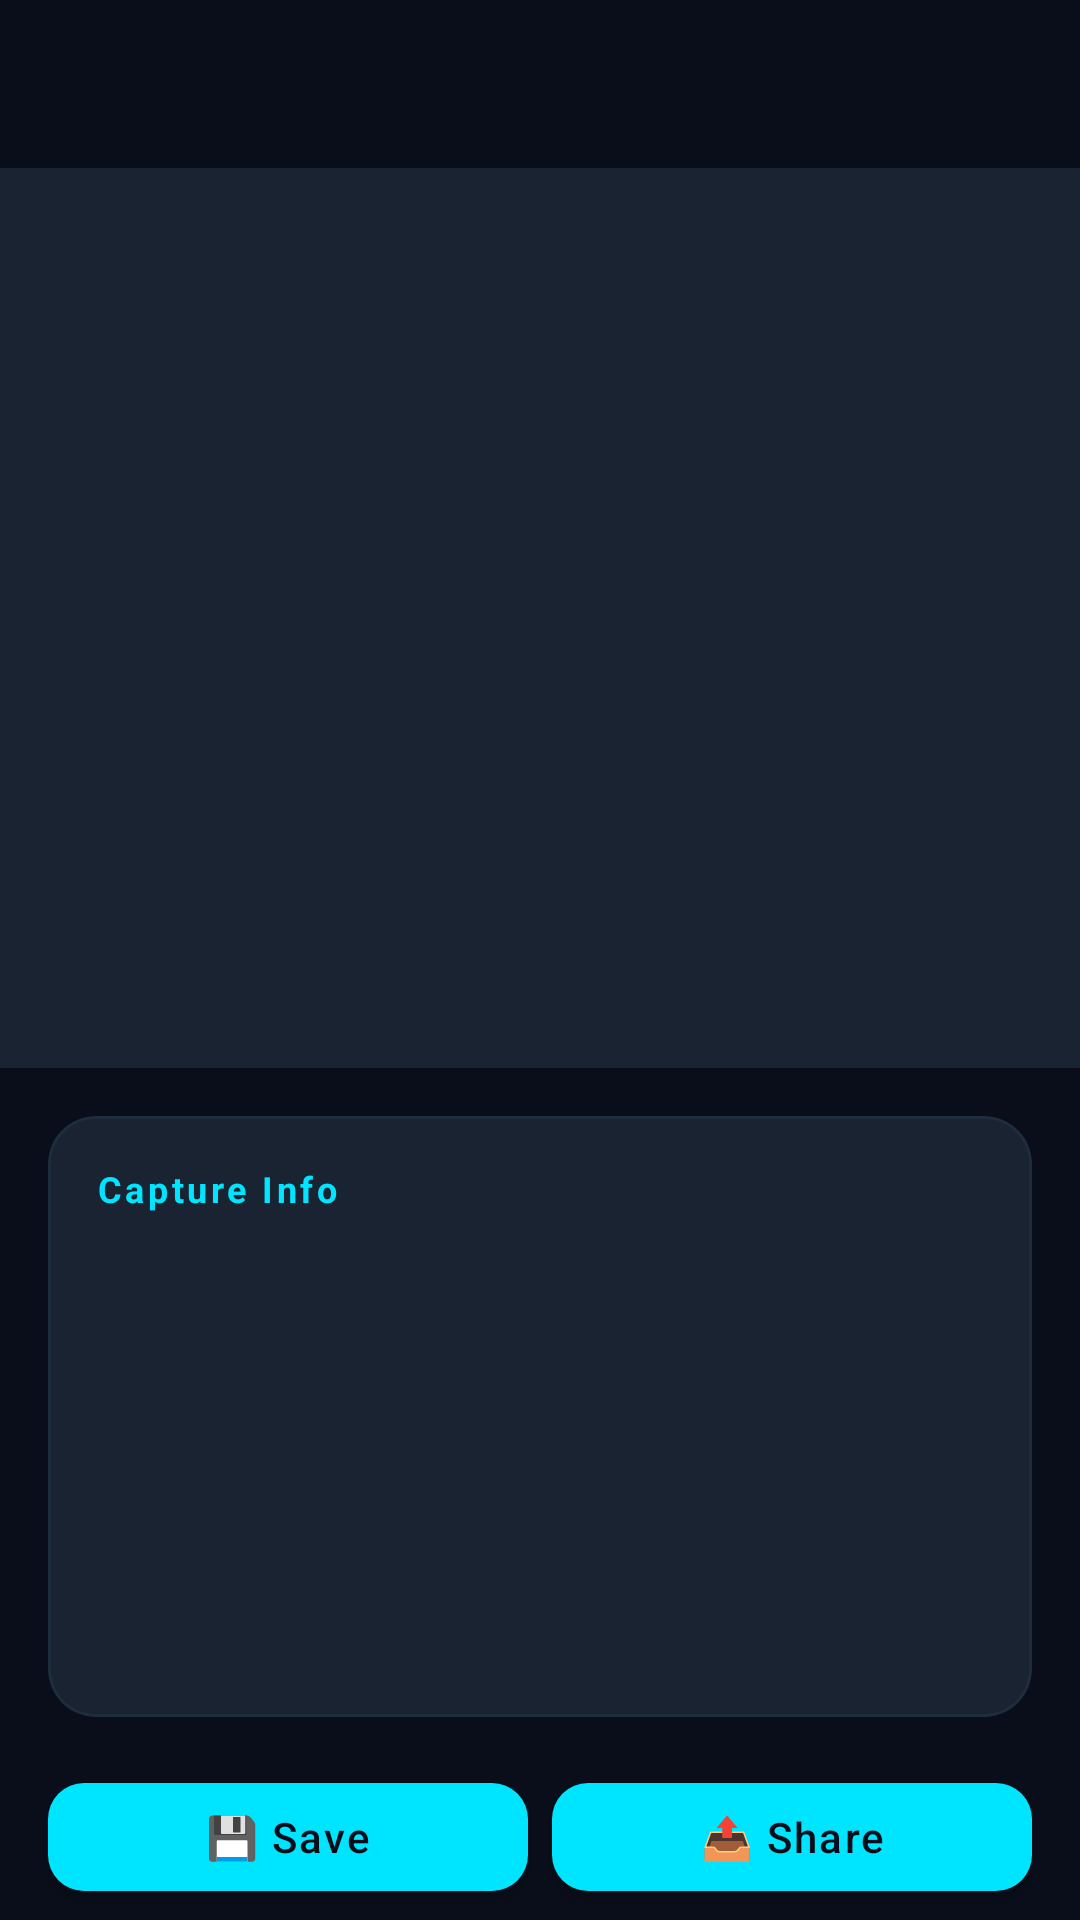

Reconstruct the res/layout file that produces this screen, plus the resources it refers to.
<!-- AndroidManifest.xml: application theme Theme.Trapix -->
<!-- res/layout/activity_image_detail.xml -->
<?xml version="1.0" encoding="utf-8"?>
<androidx.coordinatorlayout.widget.CoordinatorLayout
    xmlns:android="http://schemas.android.com/apk/res/android"
    xmlns:app="http://schemas.android.com/apk/res-auto"
    android:layout_width="match_parent"
    android:layout_height="match_parent"
    android:background="@color/trapix_bg">

    <com.google.android.material.appbar.AppBarLayout
        android:layout_width="match_parent"
        android:layout_height="wrap_content"
        android:background="@color/trapix_bg"
        app:elevation="0dp">
        <androidx.appcompat.widget.Toolbar
            android:id="@+id/toolbar"
            android:layout_width="match_parent"
            android:layout_height="?attr/actionBarSize"/>
    </com.google.android.material.appbar.AppBarLayout>

    <androidx.core.widget.NestedScrollView
        android:layout_width="match_parent"
        android:layout_height="match_parent"
        app:layout_behavior="@string/appbar_scrolling_view_behavior">

        <LinearLayout
            android:layout_width="match_parent"
            android:layout_height="wrap_content"
            android:orientation="vertical">

            
            <ImageView
                android:id="@+id/ivFullImage"
                android:layout_width="match_parent"
                android:layout_height="300dp"
                android:scaleType="centerCrop"
                android:background="@color/trapix_card"/>

            
            <com.google.android.material.card.MaterialCardView
                android:layout_width="match_parent"
                android:layout_height="wrap_content"
                android:layout_margin="16dp"
                style="@style/TrapixCard">

                <LinearLayout
                    android:layout_width="match_parent"
                    android:layout_height="wrap_content"
                    android:orientation="vertical"
                    android:padding="16dp">

                    <TextView
                        android:layout_width="wrap_content"
                        android:layout_height="wrap_content"
                        android:text="Capture Info"
                        android:textColor="@color/trapix_accent"
                        android:textSize="12sp"
                        android:textStyle="bold"
                        android:letterSpacing="0.1"
                        android:layout_marginBottom="12dp"/>

                    <TextView android:id="@+id/tvDetailTimestamp" android:layout_width="match_parent" android:layout_height="wrap_content" android:textColor="@color/trapix_text_primary" android:textSize="14sp" android:layout_marginBottom="6dp"/>
                    <TextView android:id="@+id/tvDetailCamera" android:layout_width="match_parent" android:layout_height="wrap_content" android:textColor="@color/trapix_text_primary" android:textSize="14sp" android:layout_marginBottom="6dp"/>
                    <TextView android:id="@+id/tvDetailAttempt" android:layout_width="match_parent" android:layout_height="wrap_content" android:textColor="@color/trapix_red" android:textSize="14sp" android:layout_marginBottom="6dp"/>
                    <TextView android:id="@+id/tvDetailDevice" android:layout_width="match_parent" android:layout_height="wrap_content" android:textColor="@color/trapix_text_secondary" android:textSize="13sp" android:layout_marginBottom="6dp"/>
                    <TextView android:id="@+id/tvDetailLocation" android:layout_width="match_parent" android:layout_height="wrap_content" android:textColor="@color/trapix_text_secondary" android:textSize="13sp" android:layout_marginBottom="6dp"/>
                    <TextView android:id="@+id/tvImagePath" android:layout_width="match_parent" android:layout_height="wrap_content" android:textColor="@color/trapix_text_secondary" android:textSize="10sp" android:ellipsize="middle" android:singleLine="true" android:layout_marginTop="4dp"/>

                </LinearLayout>
            </com.google.android.material.card.MaterialCardView>

            
            <LinearLayout
                android:layout_width="match_parent"
                android:layout_height="wrap_content"
                android:orientation="vertical"
                android:paddingStart="16dp"
                android:paddingEnd="16dp"
                android:paddingBottom="32dp">

                <LinearLayout android:layout_width="match_parent" android:layout_height="wrap_content" android:orientation="horizontal" android:layout_marginBottom="12dp">
                    <Button android:id="@+id/btnSaveGallery" style="@style/TrapixButton" android:layout_width="0dp" android:layout_weight="1" android:layout_height="48dp" android:text="💾 Save" android:layout_marginEnd="8dp"/>
                    <Button android:id="@+id/btnShare" style="@style/TrapixButton" android:layout_width="0dp" android:layout_weight="1" android:layout_height="48dp" android:text="📤 Share"/>
                </LinearLayout>

                <LinearLayout android:layout_width="match_parent" android:layout_height="wrap_content" android:orientation="horizontal" android:layout_marginBottom="12dp">
                    <Button android:id="@+id/btnShareText" style="@style/TrapixButtonOutline" android:layout_width="0dp" android:layout_weight="1" android:layout_height="48dp" android:text="📋 Share Info" android:layout_marginEnd="8dp"/>
                    <Button android:id="@+id/btnCopyClipboard" style="@style/TrapixButtonOutline" android:layout_width="0dp" android:layout_weight="1" android:layout_height="48dp" android:text="📎 Copy URI"/>
                </LinearLayout>

                <Button android:id="@+id/btnOpenMaps" style="@style/TrapixButtonOutline" android:layout_width="match_parent" android:layout_height="48dp" android:text="🗺️ Open in Maps" android:layout_marginBottom="12dp" android:visibility="gone"/>

                <Button android:id="@+id/btnDelete" style="@style/Widget.MaterialComponents.Button.OutlinedButton" android:layout_width="match_parent" android:layout_height="48dp" android:text="🗑️ Delete Capture" android:textColor="@color/trapix_red" app:strokeColor="@color/trapix_red" app:cornerRadius="12dp" android:textAllCaps="false"/>

            </LinearLayout>
        </LinearLayout>
    </androidx.core.widget.NestedScrollView>

</androidx.coordinatorlayout.widget.CoordinatorLayout>
<!-- resources referenced by this layout -->
<resources>
  <color name="trapix_accent">#00E5FF</color>
  <color name="trapix_bg">#0A0E1A</color>
  <color name="trapix_card">#1A2332</color>
  <color name="trapix_red">#FF1744</color>
  <color name="trapix_text_primary">#FFFFFF</color>
  <color name="trapix_text_secondary">#8899AA</color>
  <style name="TrapixButton" parent="Widget.MaterialComponents.Button">
          <item name="android:textColor">@color/trapix_bg</item>
          <item name="backgroundTint">@color/trapix_accent</item>
          <item name="cornerRadius">12dp</item>
          <item name="android:textAllCaps">false</item>
          <item name="android:letterSpacing">0.05</item>
      </style>
  <style name="TrapixButtonOutline" parent="Widget.MaterialComponents.Button.OutlinedButton">
          <item name="android:textColor">@color/trapix_accent</item>
          <item name="strokeColor">@color/trapix_accent</item>
          <item name="cornerRadius">12dp</item>
          <item name="android:textAllCaps">false</item>
      </style>
  <style name="TrapixCard" parent="Widget.MaterialComponents.CardView">
          <item name="cardBackgroundColor">@color/trapix_card</item>
          <item name="cardCornerRadius">16dp</item>
          <item name="cardElevation">0dp</item>
          <item name="strokeColor">@color/trapix_divider</item>
          <item name="strokeWidth">1dp</item>
      </style>
  <style name="Theme.Trapix" parent="Theme.MaterialComponents.DayNight.NoActionBar">
          <item name="colorPrimary">@color/colorPrimary</item>
          <item name="colorPrimaryVariant">@color/colorPrimaryVariant</item>
          <item name="colorOnPrimary">@color/colorOnPrimary</item>
          <item name="colorSecondary">@color/colorSecondary</item>
          <item name="colorOnSecondary">@color/colorOnSecondary</item>
          <item name="colorSurface">@color/colorSurface</item>
          <item name="colorOnSurface">@color/colorOnSurface</item>
          <item name="android:colorBackground">@color/colorBackground</item>
          <item name="colorError">@color/colorError</item>
          <item name="android:windowBackground">@color/trapix_bg</item>
          <item name="android:statusBarColor">@color/trapix_bg</item>
          <item name="android:navigationBarColor">@color/trapix_bg</item>
          <item name="android:windowLightStatusBar">false</item>
      </style>
  <color name="trapix_divider">#1E2D3D</color>
  <color name="colorPrimary">#00E5FF</color>
  <color name="colorPrimaryVariant">#0097A7</color>
  <color name="colorOnPrimary">#000000</color>
  <color name="colorSecondary">#FF1744</color>
  <color name="colorOnSecondary">#FFFFFF</color>
  <color name="colorSurface">#111827</color>
  <color name="colorOnSurface">#FFFFFF</color>
  <color name="colorBackground">#0A0E1A</color>
  <color name="colorError">#FF1744</color>
</resources>
